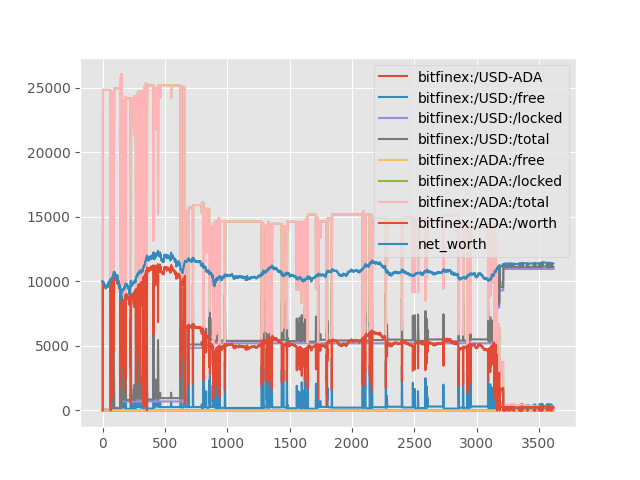

The data file committed next to this chart (first rows):
, bitfinex:/USD-ADA, bitfinex:/USD:/free, bitfinex:/USD:/locked, bitfinex:/USD:/total, bitfinex:/ADA:/free, bitfinex:/ADA:/locked, bitfinex:/ADA:/total, bitfinex:/ADA:/worth, net_worth, base_symbol
0, 0.3939, 10000, 0.0, 10000, 0.0, 0.0, 0.0, 0.0, 10000, USD
1, 0.3943, 10000, 0.0, 10000, 0.0, 0.0, 0.0, 0.0, 10000, USD
2, 0.4015, 10000, 0.0, 10000, 0.0, 0.0, 0.0, 0.0, 10000, USD
3, 0.397, 625.0, 0.0, 625.0, 0.0, 23367, 23367, 9277, 9902, USD
4, 0.3971, 39.06, 0.0, 39.06, 0.0, 24828, 24828, 9859, 9898, USD
5, 0.3947, 39.06, 0.0, 39.06, 0.0, 24828, 24828, 9799, 9839, USD
6, 0.3954, 39.06, 0.0, 39.06, 0.0, 24828, 24828, 9816, 9855, USD
7, 0.3945, 39.06, 0.0, 39.06, 0.0, 24828, 24828, 9795, 9834, USD
8, 0.3962, 39.06, 0.0, 39.06, 0.0, 24828, 24828, 9836, 9875, USD
9, 0.3963, 39.06, 0.0, 39.06, 0.0, 24828, 24828, 9839, 9878, USD
10, 0.3981, 39.06, 0.0, 39.06, 0.0, 24828, 24828, 9883, 9922, USD
11, 0.396, 39.06, 0.0, 39.06, 0.0, 24828, 24828, 9832, 9872, USD
12, 0.3951, 39.06, 0.0, 39.06, 0.0, 24828, 24828, 9808, 9847, USD
13, 0.391, 39.06, 0.0, 39.06, 0.0, 24828, 24828, 9706, 9745, USD
14, 0.3914, 39.06, 0.0, 39.06, 0.0, 24828, 24828, 9718, 9757, USD
15, 0.389, 39.06, 0.0, 39.06, 0.0, 24828, 24828, 9658, 9697, USD
16, 0.3874, 39.06, 0.0, 39.06, 0.0, 24828, 24828, 9618, 9657, USD
17, 0.3878, 39.06, 0.0, 39.06, 0.0, 24828, 24828, 9629, 9668, USD
18, 0.3875, 39.06, 0.0, 39.06, 0.0, 24828, 24828, 9621, 9660, USD
19, 0.3874, 39.06, 0.0, 39.06, 0.0, 24828, 24828, 9617, 9657, USD
20, 0.3876, 39.06, 0.0, 39.06, 0.0, 24828, 24828, 9623, 9662, USD
21, 0.3854, 39.06, 0.0, 39.06, 0.0, 24828, 24828, 9569, 9608, USD
22, 0.3843, 39.06, 0.0, 39.06, 0.0, 24828, 24828, 9540, 9579, USD
23, 0.3842, 39.06, 0.0, 39.06, 0.0, 24828, 24828, 9540, 9579, USD
24, 0.3821, 39.06, 0.0, 39.06, 0.0, 24828, 24828, 9487, 9526, USD
25, 0.3805, 39.06, 0.0, 39.06, 0.0, 24828, 24828, 9446, 9485, USD
26, 0.3818, 39.06, 0.0, 39.06, 0.0, 24828, 24828, 9480, 9519, USD
27, 0.3812, 39.06, 0.0, 39.06, 0.0, 24828, 24828, 9465, 9504, USD
28, 0.3816, 39.06, 0.0, 39.06, 0.0, 24828, 24828, 9475, 9514, USD
29, 0.3839, 39.06, 0.0, 39.06, 0.0, 24828, 24828, 9531, 9570, USD
30, 0.3881, 39.06, 0.0, 39.06, 0.0, 24828, 24828, 9636, 9675, USD
31, 0.3882, 39.06, 0.0, 39.06, 0.0, 24828, 24828, 9638, 9677, USD
32, 0.3868, 39.06, 0.0, 39.06, 0.0, 24828, 24828, 9604, 9643, USD
33, 0.3851, 39.06, 0.0, 39.06, 0.0, 24828, 24828, 9560, 9599, USD
34, 0.3857, 39.06, 0.0, 39.06, 0.0, 24828, 24828, 9577, 9616, USD
35, 0.385, 39.06, 0.0, 39.06, 0.0, 24828, 24828, 9559, 9598, USD
36, 0.3873, 39.06, 0.0, 39.06, 0.0, 24828, 24828, 9615, 9655, USD
37, 0.3846, 39.06, 0.0, 39.06, 0.0, 24828, 24828, 9548, 9587, USD
38, 0.387, 39.06, 0.0, 39.06, 0.0, 24828, 24828, 9608, 9647, USD
39, 0.3847, 39.06, 0.0, 39.06, 0.0, 24828, 24828, 9551, 9590, USD
40, 0.3864, 39.06, 0.0, 39.06, 0.0, 24828, 24828, 9594, 9633, USD
41, 0.3875, 39.06, 0.0, 39.06, 0.0, 24828, 24828, 9622, 9661, USD
42, 0.3874, 39.06, 0.0, 39.06, 0.0, 24828, 24828, 9618, 9657, USD
43, 0.3874, 39.06, 0.0, 39.06, 0.0, 24828, 24828, 9618, 9657, USD
44, 0.3861, 39.06, 0.0, 39.06, 0.0, 24828, 24828, 9586, 9625, USD
45, 0.3931, 39.06, 0.0, 39.06, 0.0, 24828, 24828, 9761, 9800, USD
46, 0.3928, 39.06, 0.0, 39.06, 0.0, 24828, 24828, 9753, 9792, USD
47, 0.3942, 39.06, 0.0, 39.06, 0.0, 24828, 24828, 9788, 9827, USD
48, 0.3989, 39.06, 0.0, 39.06, 0.0, 24828, 24828, 9904, 9944, USD
49, 0.3994, 39.06, 0.0, 39.06, 0.0, 24828, 24828, 9916, 9955, USD
50, 0.3995, 39.06, 0.0, 39.06, 0.0, 24828, 24828, 9920, 9959, USD
51, 0.3995, 39.06, 0.0, 39.06, 0.0, 24828, 24828, 9920, 9959, USD
52, 0.3984, 39.06, 0.0, 39.06, 0.0, 24828, 24828, 9892, 9931, USD
53, 0.397, 39.06, 0.0, 39.06, 0.0, 24828, 24828, 9856, 9895, USD
54, 0.3989, 39.06, 0.0, 39.06, 0.0, 24828, 24828, 9903, 9943, USD
55, 0.4003, 39.06, 0.0, 39.06, 0.0, 24828, 24828, 9938, 9977, USD
56, 0.4014, 39.06, 0.0, 39.06, 0.0, 24828, 24828, 9967, 10006, USD
57, 0.4014, 39.06, 0.0, 39.06, 0.0, 24828, 24828, 9966, 10005, USD
58, 0.3993, 39.06, 0.0, 39.06, 0.0, 24828, 24828, 9915, 9954, USD
59, 0.4009, 39.06, 0.0, 39.06, 0.0, 24828, 24828, 9953, 9992, USD
... 3,558 more rows
